Run: headless pygame with SDL's dummy video driver; simulated clock (each Clock.tick advances the game by its frame time, no real sleeping); random seed 0; keys injected as events and as key.get_pressed() state; no mouse input.
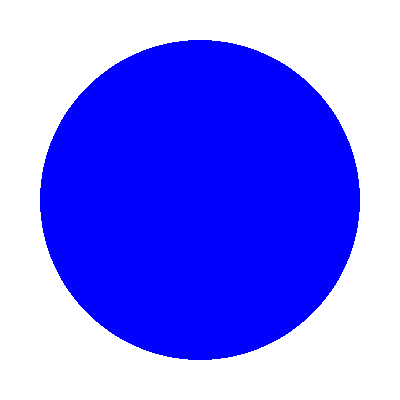
Frame 1 of 4 · flips 1–60 · no input
Frame 2 of 4 · flips 61–180 · tapped SPACE, RETURN · held RIGHT (→), D · screen unchanged from frame 1, image omitted
Frame 3 of 4 · flips 181–300 · held DOWN (↓), S · screen unchanged from frame 2, image omitted
Frame 4 of 4 · flips 301–420 · held LEFT (←), A, UP (↑), W · screen unchanged from frame 3, image omitted

The pygame program that drew these frames:

#Nacrtaj plavi krug čiji je centar u sredini Pygame prozora i
#čija je površina duplo manja od porvršine prozora.

import pygame
import math
pygame.init()
s = 400
v = 400
prozor = pygame.display.set_mode((s, v))
pygame.display.set_caption("Plavi krug")
prozor.fill(pygame.Color("white"))
(x,y) = (s/2,v/2)
x = round(x)
y = round(y)
r = math.sqrt((s*v)/(2*math.pi))
r = round(r)
pygame.draw.circle(prozor, pygame.Color("blue"), (x,y), r)
pygame.display.update()
while pygame.event.wait().type != pygame.QUIT:
    pass
pygame.quit()
